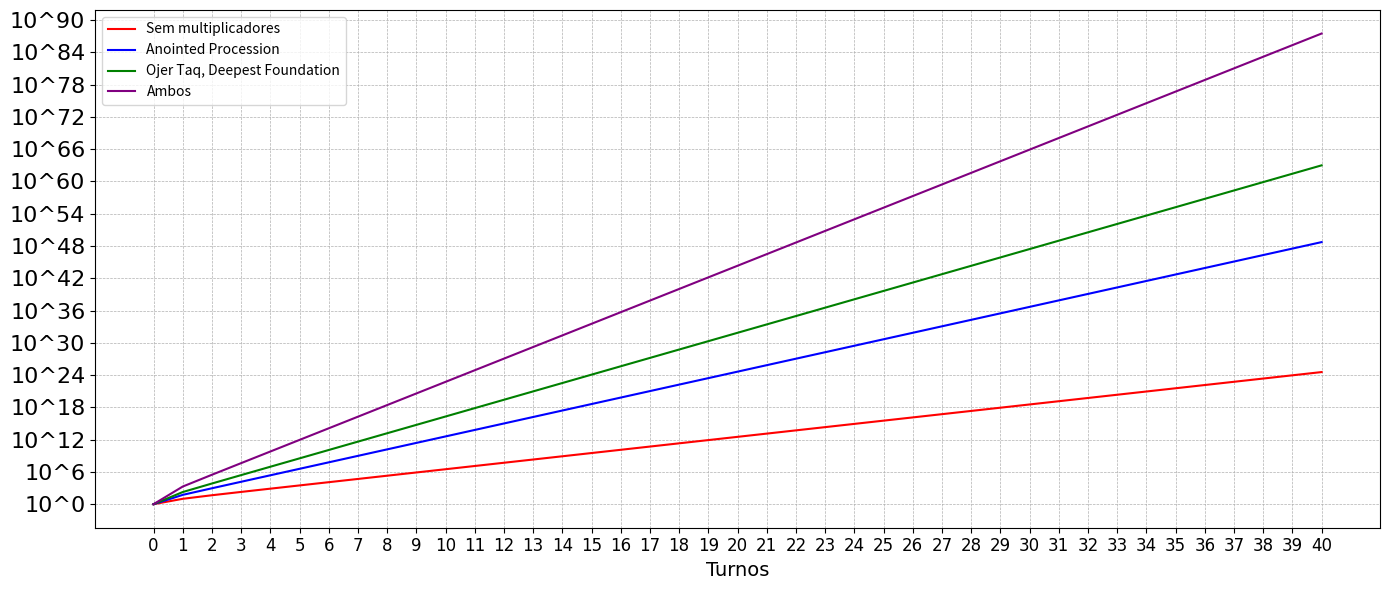

The matplotlib source for this figure: (Note: this script raises an exception after producing the figure.)
from matplotlib.ticker import FuncFormatter
import matplotlib.pyplot as plt


def simulate_turns(turns, multiplier):
    ocelots = 1
    cats = 0

    historic = [ocelots + cats]

    for _ in range(turns):
        ocelots += 1 * multiplier
        cats += (ocelots * multiplier) + (ocelots * multiplier) ** 2
        ocelots *= 2 * multiplier

        historic.append(ocelots + cats)

    return historic


def thousand_separator(x, pos):
    return f'{int(x):,}'.replace(',', '.')


# formatter = FuncFormatter(thousand_separator)


def plot_graphs(datasets, labels, colors):
    plt.figure(figsize=(14, 6))

    for data, label, color in zip(datasets, labels, colors):
        plt.plot(range(len(data)), data, label=label, color=color)

    plt.xlabel('Turnos', fontname='Calibri', fontsize=14)
    plt.grid(True, which='both', linestyle='--', linewidth=0.5)
    plt.xticks(range(len(datasets[0])), fontname='Calibri', fontsize=12)

    y_ticks = [float(10**i) for i in range(0, 91, 6)]
    y_labels = [f"10^{i}" for i in range(0, 91, 6)]
    plt.gca().set_yscale('log')
    plt.gca().set_yticks(y_ticks)
    plt.gca().get_yaxis().set_major_formatter(
        FuncFormatter(lambda x, _: f'{int(x):,}'.replace(',', '.')))
    plt.gca().set_yticklabels(y_labels, fontname='Calibri', fontsize=16)

    plt.legend(loc='upper left')

    plt.tight_layout()
    plt.savefig('ocelote helm/Multipliers_over_turns.png',
                dpi=200)
    plt.close()


if __name__ == "__main__":
    normal = simulate_turns(40, 1)
    dobro = simulate_turns(40, 2)
    triplo = simulate_turns(40, 3)
    seistuplo = simulate_turns(40, 6)

    print(seistuplo[-1])
    print(seistuplo[-2])

    plot_graphs([normal, dobro, triplo, seistuplo],
                ['Sem multiplicadores',
                 'Anointed Procession',
                'Ojer Taq, Deepest Foundation',
                 'Ambos'],
                ['red', 'blue', 'green', 'purple'])
